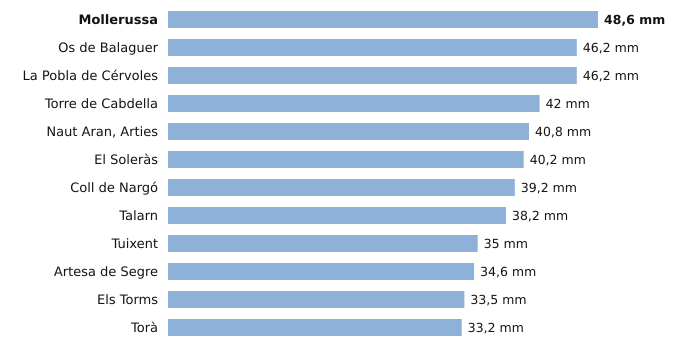

Values plotted in this chart, from the file beside it:
estacion, provincia, indicativo, mm_6_dias_anteriores, mm_hoy, mm_7_dias, horas_de_hoy
Mollerussa, Lleida, 9729X, 48.6, 0.0, 48.6, 12
Os de Balaguer, Lleida, 9724X, 46.2, 0.0, 46.2, 13
La Pobla de Cérvoles, Lleida, 9772X, 46.2, 0.0, 46.2, 12
Torre de Cabdella, Lleida, 9689X, 42.0, 0.0, 42.0, 12
Naut Aran, Arties, Lleida, 9990X, 40.8, 0.0, 40.8, 12
El Soleràs, Lleida, 9775X, 40.2, 0.0, 40.2, 10
Coll de Nargó, Lleida, 9638D, 39.2, 0.0, 39.2, 9
Talarn, Lleida, 9698U, 38.2, 0.0, 38.2, 13
Tuixent, Lleida, 9632X, 35.0, 0.0, 35.0, 12
Artesa de Segre, Lleida, 9650X, 34.6, 0.0, 34.6, 12
Els Torms, Lleida, 9776D, 33.5, 0.0, 33.5, 13
Torà, Lleida, 9647X, 33.2, 0.0, 33.2, 9
